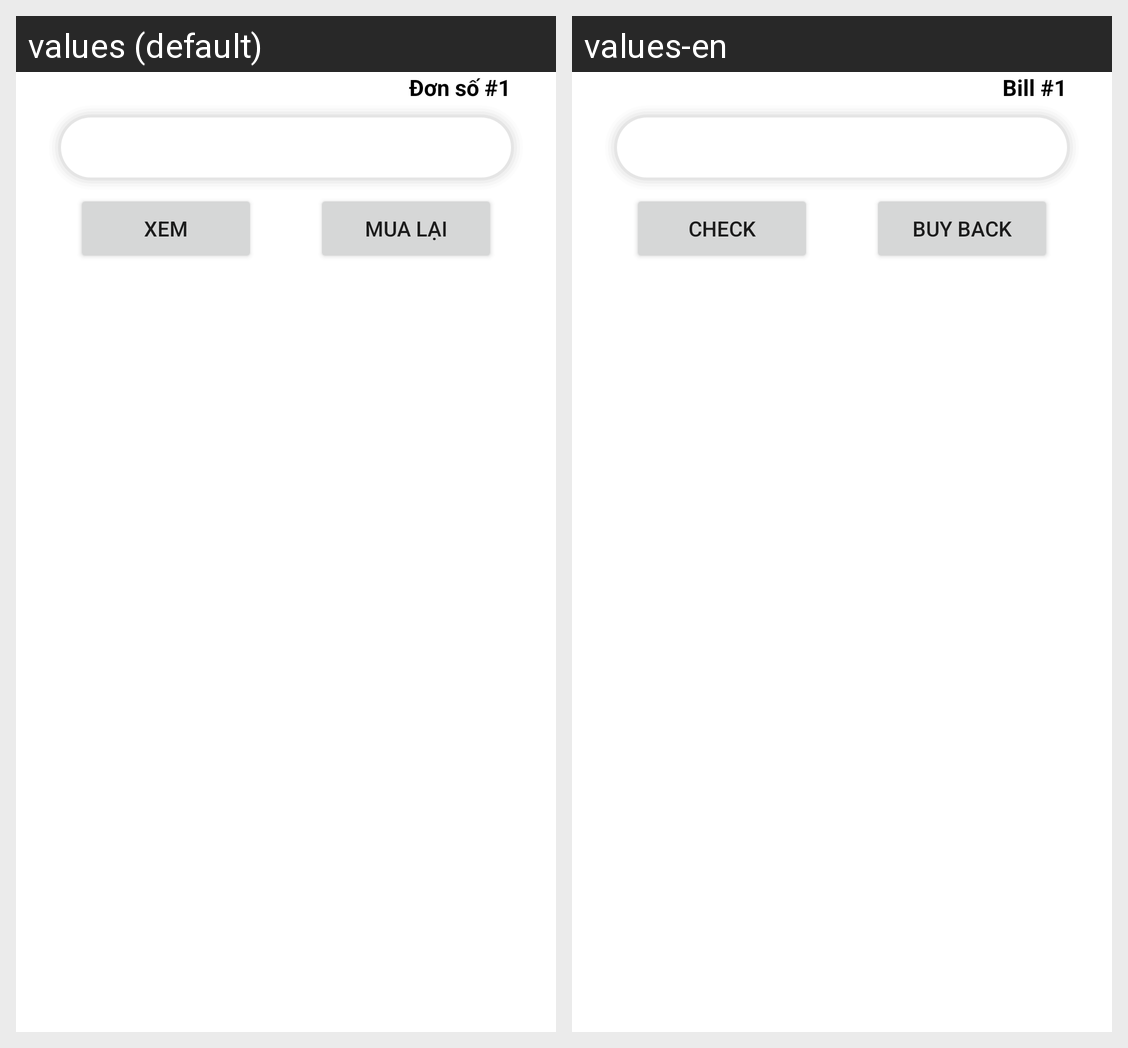

Translations of the strings shown on this Android screen, per locale in the grid:
Android screen res/layout/ordered_item_layout.xml rendered under 2 locales, left to right: values (default), values-en. Device: Nexus 5 (rendered at 1080×1920; each locale shown at half size, 540×960, under a caption strip naming it); theme Theme.XiFood.
Strings drawn on this screen, with the default value and each locale's value (text and hints the layout hard-codes, and strings that could not be matched under every locale, appear in the picture but are not listed):

positionProduct
  values: Đơn số #1
  values-en: Bill #1

checkProduct
  values: Xem
  values-en: Check

buyBack
  values: Mua lại
  values-en: Buy back
